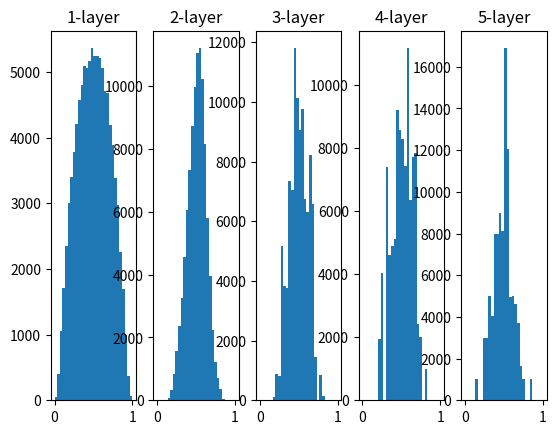

Reproduce this figure in Python.
import numpy as np
import matplotlib.pyplot as plt
 

def sigmoid(x):
     return 1/(1+np.exp(-x))

x=np.random.randn(1000,100)     #1000数据
node_num=100    #各隐藏层的节点（神经元）数
hidden_layer_size=5 #隐藏层有5层
activations={}  #激活层的结果保留在这

for i in range(hidden_layer_size):
    if i!=0:
        x=activations[i-1]

    #w=np.random.randn(node_num,node_num)*1 
    #权重标准差过大向两边分布==>梯度消失
    #w=np.random.randn(node_num,node_num)*0.01
    #权重标准差 改为0.01可集中分布，但是表现力受限，没有广度
    w=np.random.randn(node_num,node_num)/np.sqrt(node_num)
    #使用Xavier 标准差改为1/n n为上一层神经节点个数的sqrt
    #替换后广度增加，将sigmoid函数替换为tanh（双曲线）表现完美
    #如果使用ReLU函数做激活函数，标准差更改为sqtr(2/n)最佳

    z=np.dot(x,w)
    a=sigmoid(z)    #sigmoid函数
    activations[i]=a

#绘制直方图
for i,a in activations.items():
    plt.subplot(1,len(activations),i+1)     #行数，列数，位置
    plt.title(str(i+1)+'-layer')
    x=a.flatten()
    plt.hist(x,bins=30,range=(0,1))
    #hist参数x是一维数据，bin条形数，range x轴的范围    
    # 见https://www.jianshu.com/p/273e28cafe85
plt.show()
